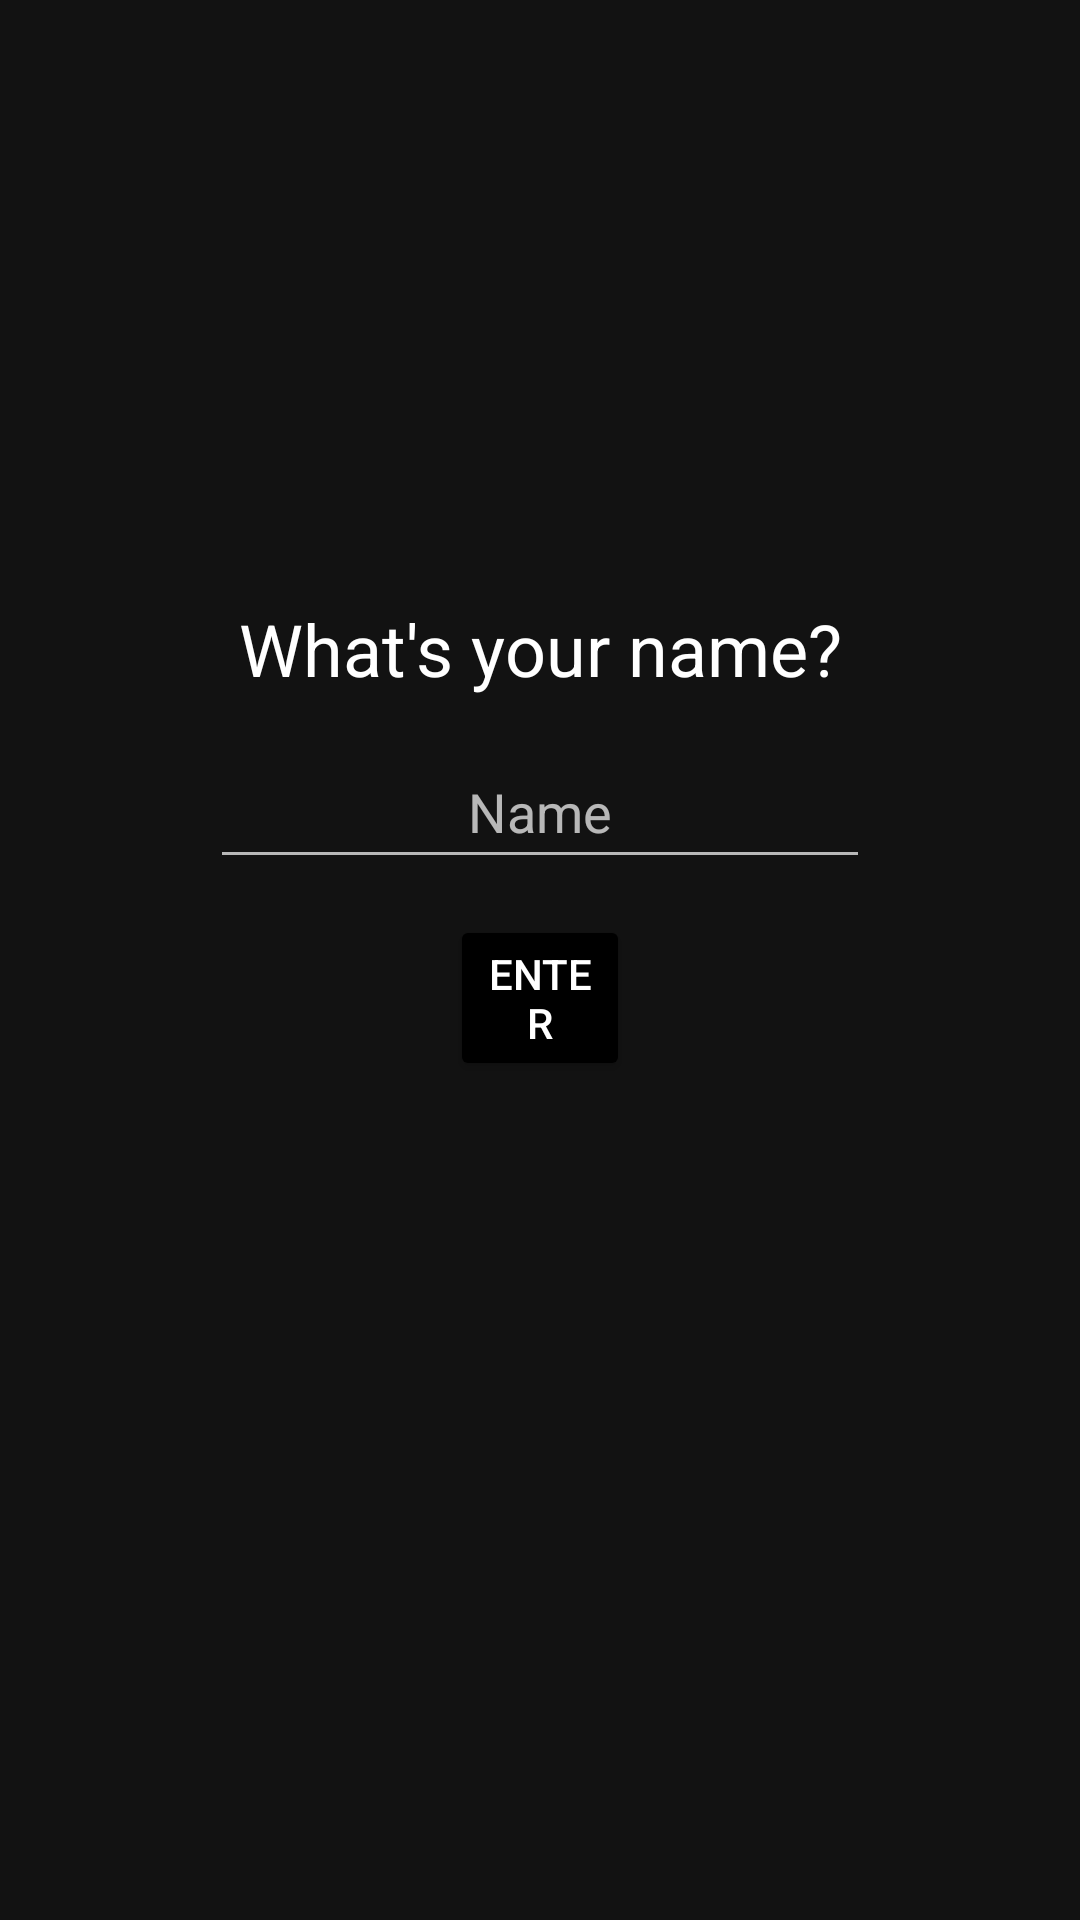

Here is an Android app screen rendered from its layout file. Give the layout XML and the strings, colors and styles it references.
<!-- AndroidManifest.xml: application theme Theme.FitnessApp -->
<!-- res/layout/activity_get_user_name.xml -->
<?xml version="1.0" encoding="utf-8"?>
<androidx.constraintlayout.widget.ConstraintLayout xmlns:android="http://schemas.android.com/apk/res/android"
    xmlns:app="http://schemas.android.com/apk/res-auto"
    xmlns:tools="http://schemas.android.com/tools"
    android:layout_width="match_parent"
    android:layout_height="match_parent"
    tools:context=".Activities.GetUserNameActivity">

    <TextView
        style="@style/TextAppearance.MaterialComponents.Headline5"
        android:id="@+id/name_title"
        android:layout_width="match_parent"
        android:layout_height="wrap_content"
        android:layout_marginTop="200dp"
        android:gravity="center_horizontal"
        android:text="What's your name?"
        app:layout_constraintEnd_toEndOf="parent"
        app:layout_constraintStart_toStartOf="parent"
        app:layout_constraintTop_toTopOf="parent" />

    <EditText
        android:id="@+id/name_field"
        android:layout_width="match_parent"
        android:layout_height="wrap_content"
        android:layout_marginStart="70dp"
        android:layout_marginTop="45dp"
        android:layout_marginEnd="70dp"
        android:hint="Name"
        android:imeOptions="actionDone"
        android:inputType="textCapSentences"
        android:minHeight="48dp"
        android:textAlignment="center"
        app:layout_constraintEnd_toEndOf="parent"
        app:layout_constraintStart_toStartOf="parent"
        app:layout_constraintTop_toTopOf="@id/name_title" />

    <Button
        android:id="@+id/name_button"
        android:layout_width="match_parent"
        android:layout_height="wrap_content"
        android:text="Enter"
        android:layout_marginStart="150dp"
        android:layout_marginTop="60dp"
        android:backgroundTint="@color/black"
        android:textColor="@color/white"
        android:layout_marginEnd="150dp"
        app:layout_constraintEnd_toEndOf="parent"
        app:layout_constraintStart_toStartOf="parent"
        app:layout_constraintTop_toTopOf="@id/name_field" />
</androidx.constraintlayout.widget.ConstraintLayout>
<!-- resources referenced by this layout -->
<resources>
  <color name="black">#FF000000</color>
  <color name="white">#FFFFFFFF</color>
  <style name="Theme.FitnessApp" parent="Theme.MaterialComponents.NoActionBar">
          
          <item name="colorPrimary">@color/black</item>
          <item name="colorPrimaryVariant">@color/black</item>
          <item name="colorOnPrimary">@color/white</item>
          
          <item name="colorSecondary">@color/black</item>
          <item name="colorSecondaryVariant">@color/black</item>
          <item name="colorOnSecondary">@color/white</item>
          
          <item name="android:statusBarColor" tools:targetApi="l">?attr/colorPrimaryVariant</item>
          
      </style>
</resources>
